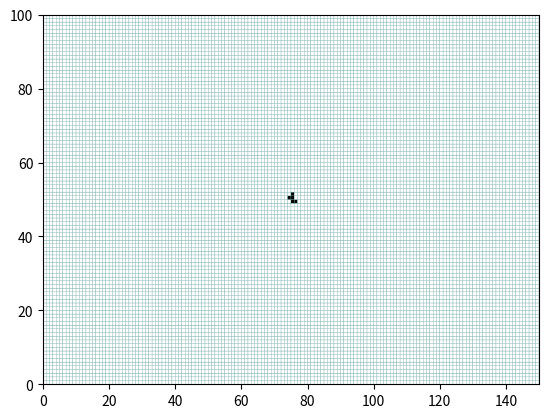

Recreate this plot in Python.
import numpy as np
from scipy.signal import convolve2d
import matplotlib.pyplot as plt
import matplotlib.animation as animation

# create board
BOARD_SIZE = (100,150)
board = np.zeros(BOARD_SIZE)

# define start pattern. ex : R-pentomino
pattern = np.array([[0, 0, 0, 0, 0],
                    [0, 0, 1, 1, 0],
                    [0, 1, 1, 0, 0],
                    [0, 0, 1, 0, 0],
                    [0, 0, 0, 0, 0]])

posX = int(BOARD_SIZE[0]/2)-int(pattern.shape[0]/2)
posY = int(BOARD_SIZE[1]/2)-int(pattern.shape[1]/2)
# write pattern on board 
board[posX:(posX+pattern.shape[0]),posY:(posY+pattern.shape[1])] = np.copy(pattern)
board = board.astype(int)

# init graph
fig = plt.figure(dpi=120)    
cmap = plt.get_cmap('gray_r')
pc = plt.pcolor(board, cmap="gray_r", edgecolors='cadetblue', linewidths=0.2)
ax = plt.gca()
time_text = ax.text(1, 1,'')

kernel = np.ones((3,3), dtype=np.int8)
kernel[1,1] = 0

def animate(i):
    global board, kernel
    # count neighbours with 2D convolution
    #neigh = np.zeros(BOARD_SIZE)
    #neigh[1:-1,1:-1] = (board[:-2,:-2]  + board[:-2,1:-1] + board[:-2,2:] + 
    #                    board[1:-1,:-2] +                   board[1:-1,2:]+ 
    #                    board[2:,:-2]   + board[2:,1:-1]  + board[2:,2:]) 
    neigh = convolve2d(board, kernel, mode='same')
    print(board)
    print('')
    print(neigh)
    # alive if 3 neighbours or 2 neighbours and already alive                    
    board = np.logical_or(neigh==3,np.logical_and(board==1,neigh==2))
    board = board.astype(int)
    # refresh graph
    time_text.set_text( str(i) )
    nc = cmap(255*board.ravel()) 
    pc.update({'facecolors':nc})


# run evolution
nb_of_generation = 1200
ani = animation.FuncAnimation(fig, animate, frames=nb_of_generation, interval=20, blit=False, repeat=False)
plt.show()

